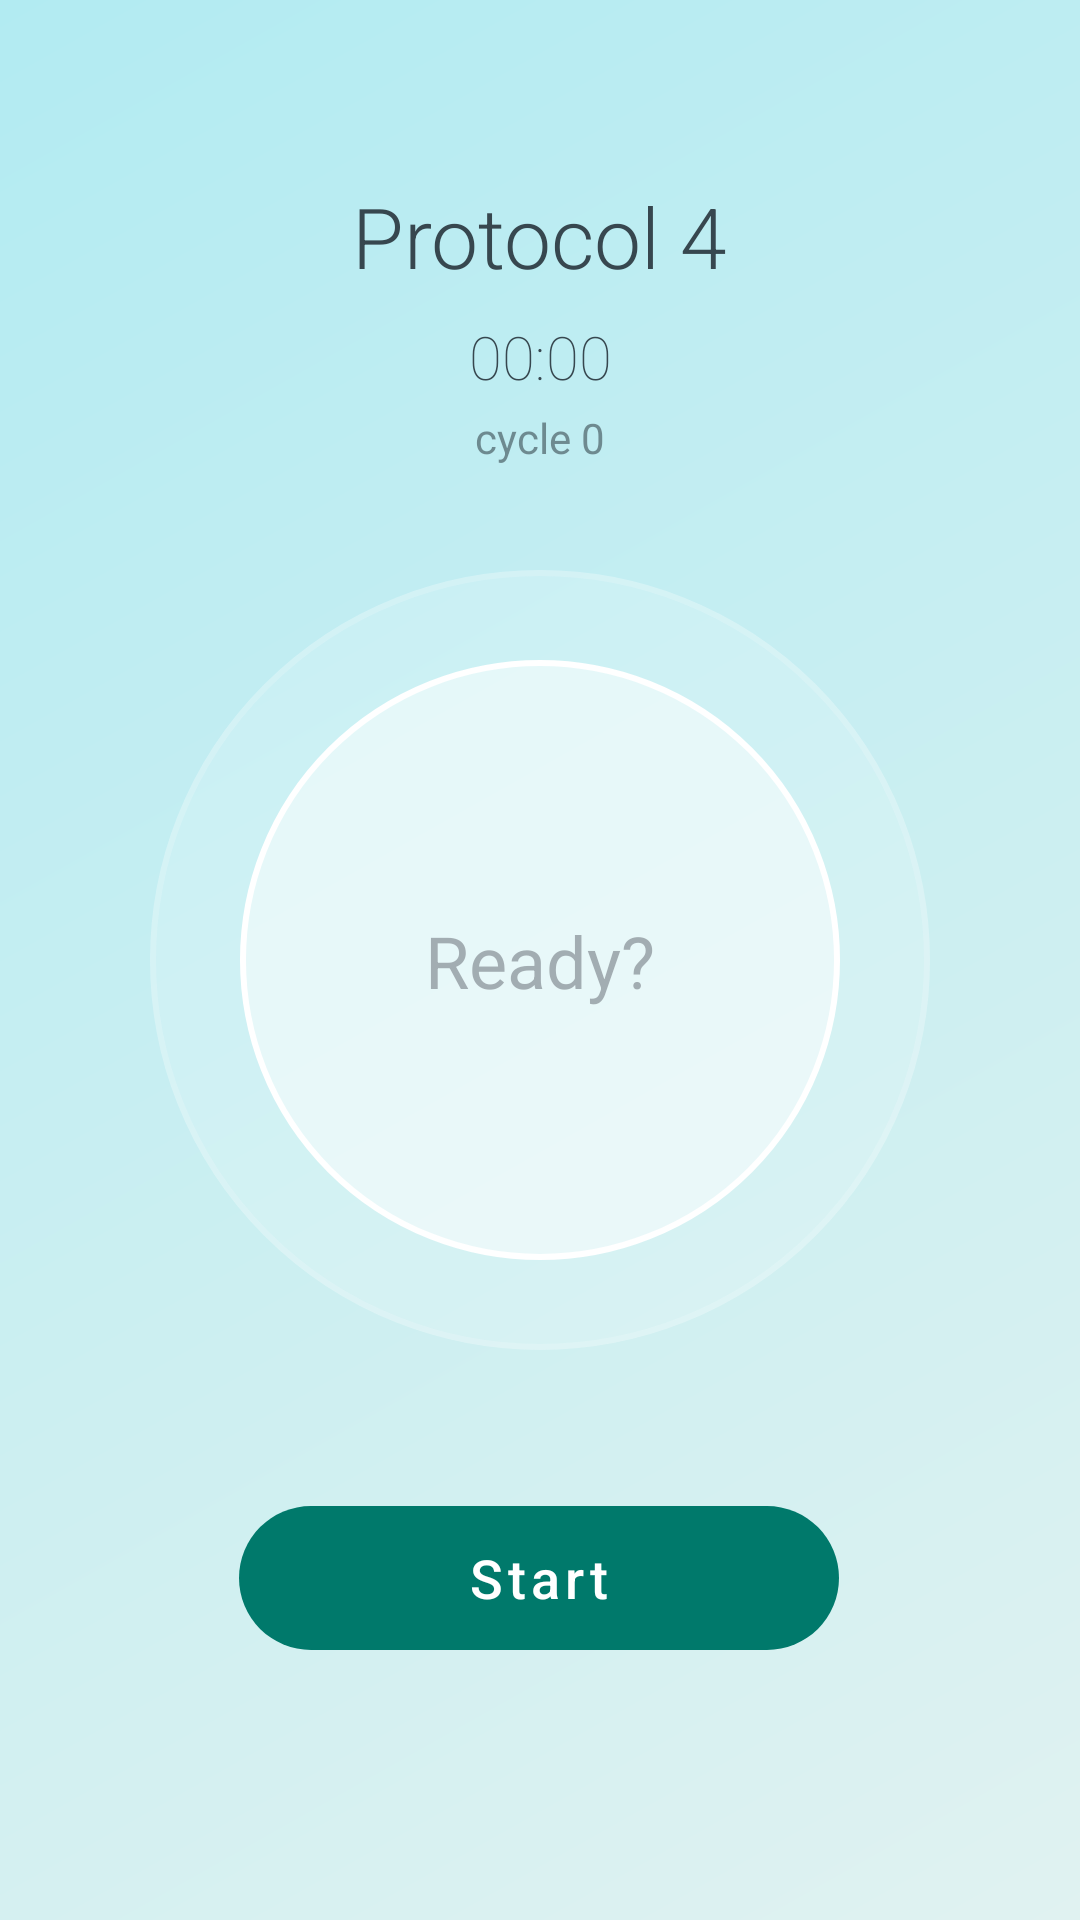

Produce the Android XML layout that renders to this screen, including the resource entries it uses.
<!-- AndroidManifest.xml: application theme Theme.AHIKAROV -->
<!-- res/layout/peace_of_mind.xml -->
<?xml version="1.0" encoding="utf-8"?>
<androidx.constraintlayout.widget.ConstraintLayout
    xmlns:android="http://schemas.android.com/apk/res/android"
    xmlns:app="http://schemas.android.com/apk/res-auto"
    xmlns:tools="http://schemas.android.com/tools"
    android:layout_width="match_parent"
    android:layout_height="match_parent"
    android:background="@drawable/bg_soft_gradient"
    tools:context=".peaceofmind.PeaceOfMindFragment">

    
    <View
        android:id="@+id/auraView"
        android:layout_width="260dp"
        android:layout_height="260dp"
        android:background="@drawable/bg_breathing_box"
        android:alpha="0.3"
        app:layout_constraintBottom_toBottomOf="@id/breathingBox"
        app:layout_constraintEnd_toEndOf="@id/breathingBox"
        app:layout_constraintStart_toStartOf="@id/breathingBox"
        app:layout_constraintTop_toTopOf="@id/breathingBox" />

    <TextView
        android:id="@+id/tvTitle"
        android:layout_width="wrap_content"
        android:layout_height="wrap_content"
        android:text="Protocol 4"
        android:textSize="28sp"
        android:fontFamily="sans-serif-light"
        android:textColor="#37474F"
        app:layout_constraintTop_toTopOf="parent"
        app:layout_constraintStart_toStartOf="parent"
        app:layout_constraintEnd_toEndOf="parent"
        android:layout_marginTop="60dp" />

    <TextView
        android:id="@+id/tvTimer"
        android:layout_width="wrap_content"
        android:layout_height="wrap_content"
        android:text="00:00"
        android:textSize="20sp"
        android:fontFamily="sans-serif-thin"
        android:textColor="#37474F"
        app:layout_constraintTop_toBottomOf="@id/tvTitle"
        app:layout_constraintStart_toStartOf="parent"
        app:layout_constraintEnd_toEndOf="parent"
        android:layout_marginTop="8dp" />

    <TextView
        android:id="@+id/tvCycles"
        android:layout_width="wrap_content"
        android:layout_height="wrap_content"
        android:text="cycle 0"
        android:textSize="14sp"
        android:alpha="0.6"
        android:textColor="#37474F"
        app:layout_constraintTop_toBottomOf="@id/tvTimer"
        app:layout_constraintStart_toStartOf="parent"
        app:layout_constraintEnd_toEndOf="parent"
        android:layout_marginTop="4dp" />

    <View
        android:id="@+id/breathingBox"
        android:layout_width="200dp"
        android:layout_height="200dp"
        android:background="@drawable/bg_breathing_box"
        android:elevation="8dp"
        app:layout_constraintBottom_toBottomOf="parent"
        app:layout_constraintEnd_toEndOf="parent"
        app:layout_constraintStart_toStartOf="parent"
        app:layout_constraintTop_toTopOf="parent" />

    <TextView
        android:id="@+id/tvBreathStatus"
        android:layout_width="wrap_content"
        android:layout_height="wrap_content"
        android:text="Ready?"
        android:textSize="24sp"
        android:textColor="#455A64"
        app:layout_constraintBottom_toBottomOf="@id/breathingBox"
        app:layout_constraintEnd_toEndOf="@id/breathingBox"
        app:layout_constraintStart_toStartOf="@id/breathingBox"
        app:layout_constraintTop_toTopOf="@id/breathingBox" />

    <com.google.android.material.button.MaterialButton
        android:id="@+id/btnStart"
        style="@style/Widget.MaterialComponents.Button.UnelevatedButton"
        android:layout_width="200dp"
        android:layout_height="60dp"
        android:layout_marginBottom="84dp"
        android:text="Start"
        android:textAllCaps="false"
        android:textSize="18sp"
        app:backgroundTint="#00796B"
        app:cornerRadius="30dp"
        app:layout_constraintBottom_toBottomOf="parent"
        app:layout_constraintEnd_toEndOf="parent"
        app:layout_constraintHorizontal_bias="0.497"
        app:layout_constraintStart_toStartOf="parent" />

</androidx.constraintlayout.widget.ConstraintLayout>
<!-- resources referenced by this layout -->
<resources>
  <!-- drawable bg_breathing_box (drawable) -->
  <?xml version="1.0" encoding="utf-8"?>
  <shape xmlns:android="http://schemas.android.com/apk/res/android"
      android:shape="oval">
      <solid android:color="#80FFFFFF" /> 
      <stroke android:width="2dp" android:color="#FFFFFF" />
  </shape>
  <!-- drawable bg_soft_gradient (drawable) -->
  <?xml version="1.0" encoding="utf-8"?>
  <shape xmlns:android="http://schemas.android.com/apk/res/android">
      <gradient
          android:startColor="#E0F2F1"
          android:endColor="#B2EBF2"
          android:angle="135" />
  </shape>
  <style name="Theme.AHIKAROV" parent="Base.Theme.AHIKAROV" />
  <style name="Base.Theme.AHIKAROV" parent="Theme.Material3.DayNight.NoActionBar">
          
          
      </style>
</resources>
